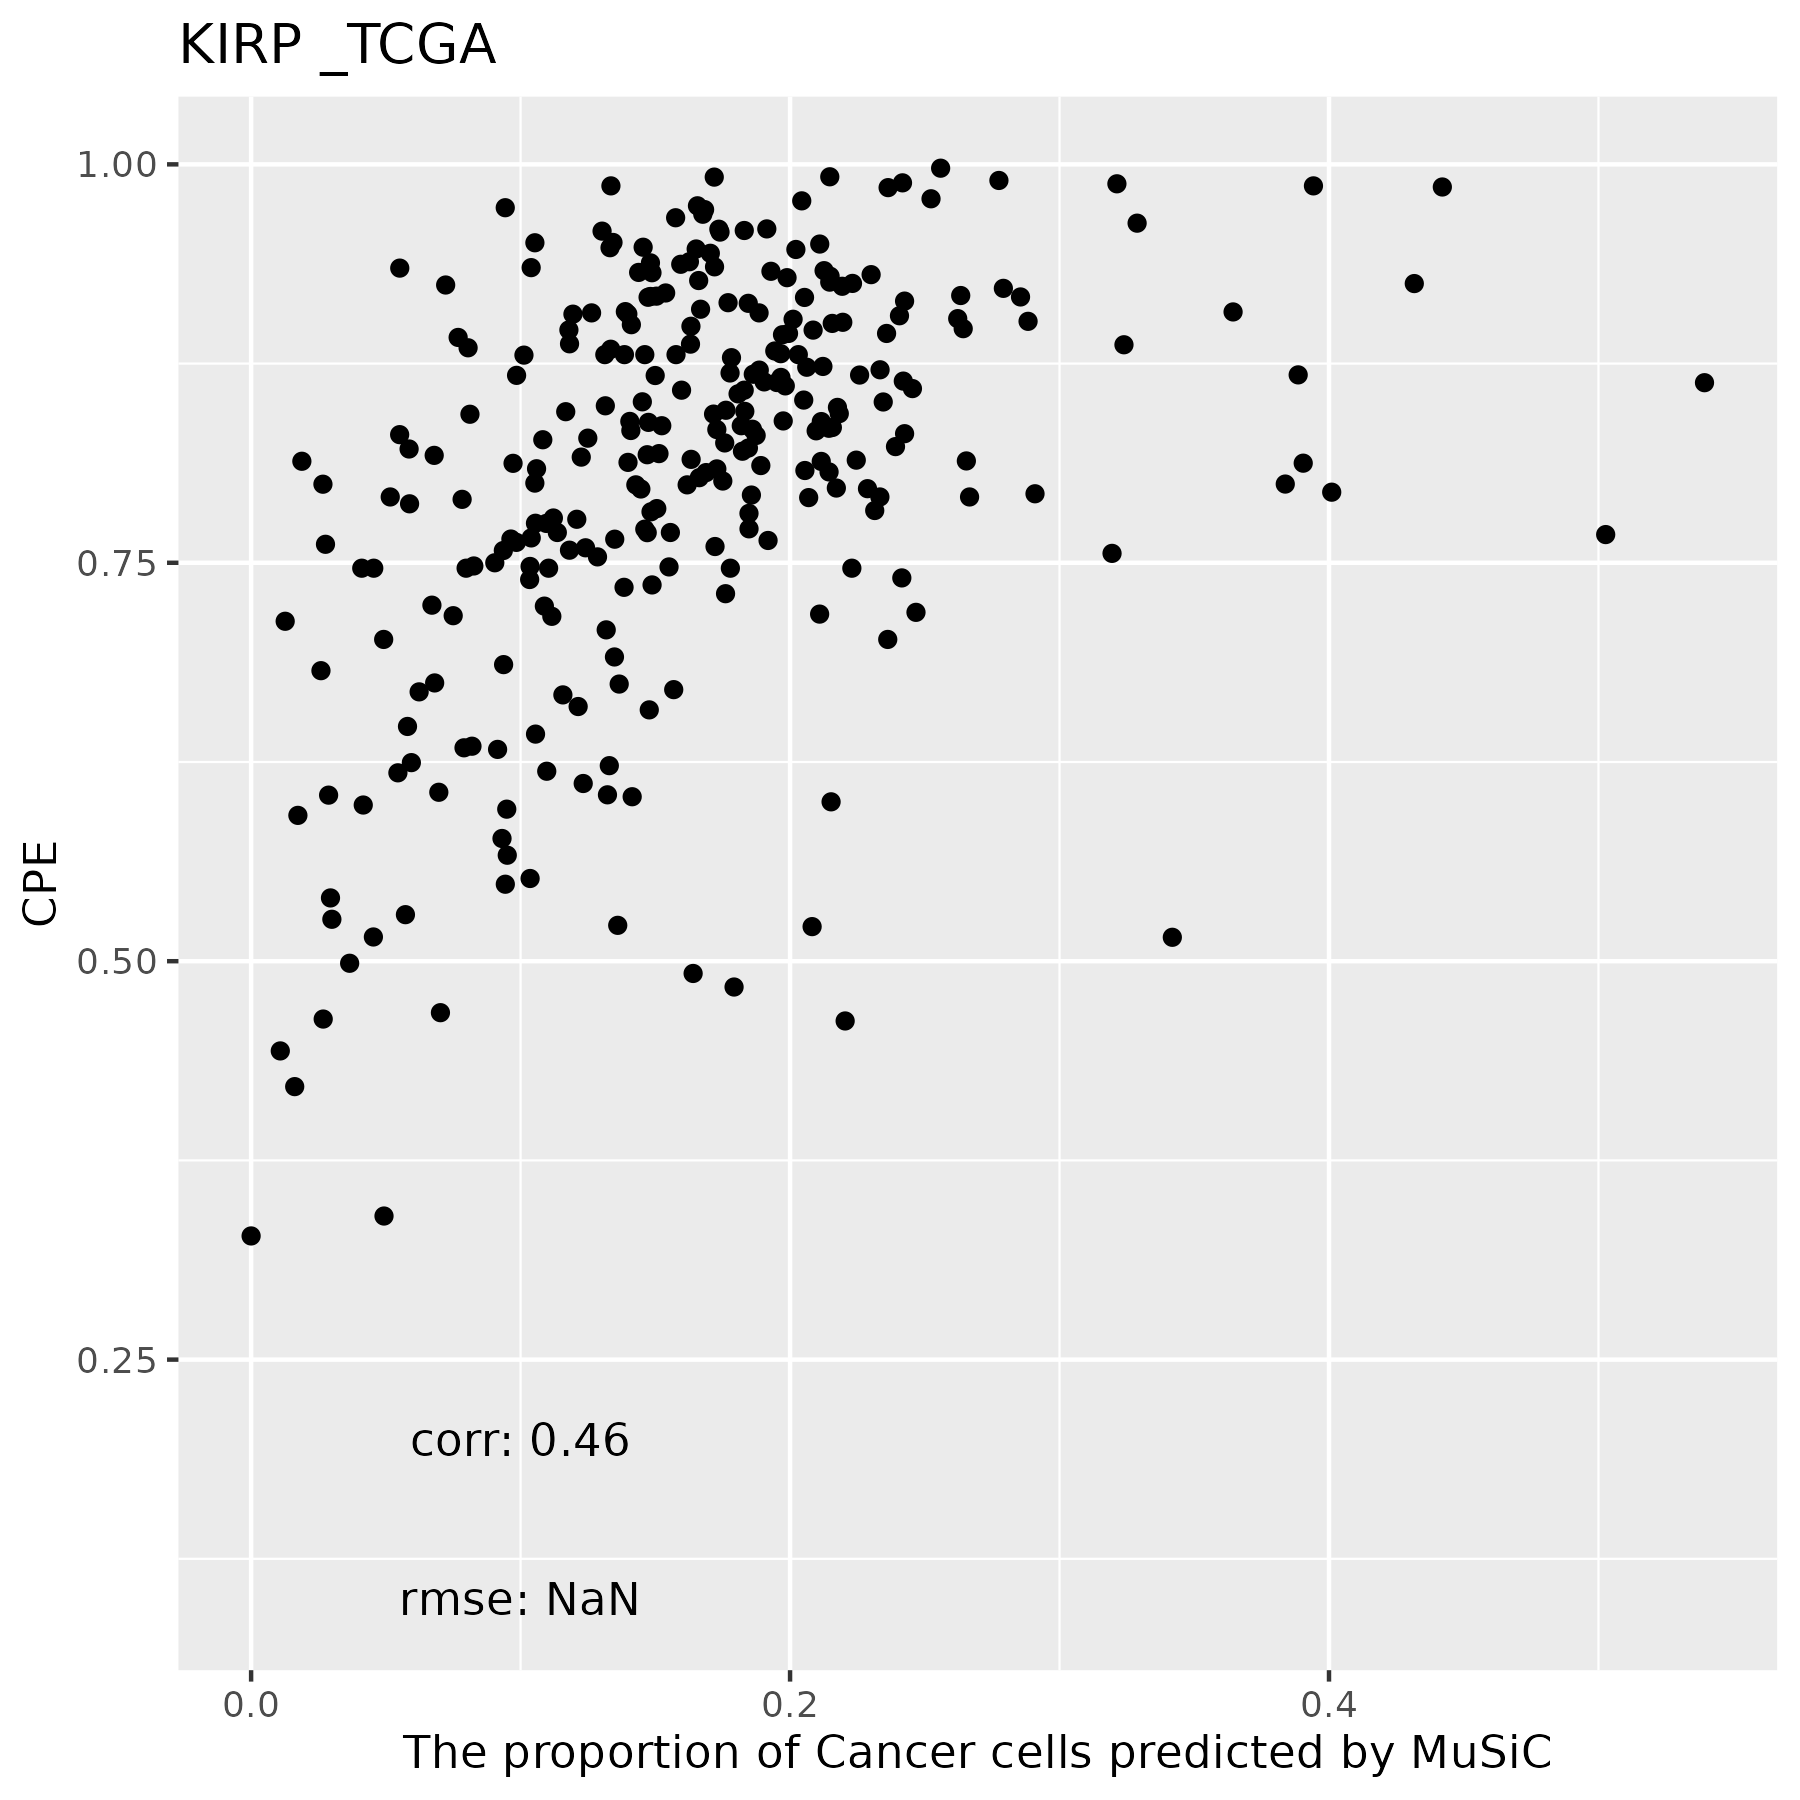

Values plotted in this chart, from the file beside it:
, Cancer Cells, Double-neg-like T, NK, Macrophages, CD8 T, Fibroblasts, Monocytes, B Cells, CD4 T, DC, Mast Cells, Neutrophils, Endothelial Cells
TCGA.BQ.7044.01A, 0.1575, 0, 0, 0.005587, 0, 0.02021, 0, 0, 0, 0, 0, 0.6893, 0.1273
TCGA.SX.A7SR.01A, 0.1409, 0, 0, 0, 0, 0.003622, 0, 0, 0, 0, 0, 0.7154, 0.14
TCGA.MH.A854.01A, 0.2622, 0, 1.48842090052188e-05, 0.00815, 0, 0.1377, 0, 0, 0.001439, 0.0002082, 0.0002254, 0.4094, 0.1806
TCGA.B3.8121.01A, 0.05727, 0, 0.0004659, 0, 0, 0.0228, 0, 0, 0, 0, 0, 0.8157, 0.1037
TCGA.2Z.A9JJ.01A, 0.0588, 0, 0.0002894, 0, 0, 0.1179, 0, 0, 0, 0, 0, 0.7013, 0.1217
TCGA.B1.7332.01A, 0.1405, 0, 0, 0.0007834, 0, 0.01726, 0, 0, 0, 0, 1.42293082774577e-05, 0.7073, 0.1341
TCGA.WN.A9G9.01A, 0.04932, 0, 0.109, 0.08198, 0, 0.008084, 0, 0, 0.005366, 0, 0, 0.6605, 0.0858
TCGA.A4.8310.01A, 0.1594, 0, 0, 0, 0, 0.01228, 0, 0, 0, 0, 0, 0.6686, 0.1596
TCGA.2Z.A9JT.01A, 0.401, 0, 6.13268059178424e-05, 0.3591, 0, 0.09607, 0, 0, 0.00935, 0, 0.008144, 0, 0.1263
TCGA.5P.A9K2.01A, 0.2454, 0, 0, 0, 0, 0.01013, 0, 0, 0, 0, 0, 0.6277, 0.1168
TCGA.4A.A93W.01A, 0.2358, 0, 0, 0, 0, 0.04767, 0, 0, 0, 0, 0, 0.5584, 0.1581
TCGA.DW.7837.01A, 0.1728, 0, 0.001202, 0, 0, 0.01797, 0, 0, 0, 0, 0, 0.6566, 0.1514
TCGA.A4.A5DU.01A, 0.1914, 0, 0, 0, 0, 0.006328, 0, 0, 0, 0, 0, 0.6387, 0.1636
TCGA.2Z.A9JI.01A, 0.1722, 0, 0.001145, 0.003551, 0, 0.02824, 0, 0.002446, 0.0005613, 0.000875, 2.42211186359898e-05, 0.6793, 0.1117
TCGA.BQ.7050.01A, 0.2051, 0, 0, 0, 0, 0.01388, 0, 0, 0, 0, 0, 0.634, 0.1471
TCGA.BQ.5894.01A, 0.05804, 0, 0, 0, 0, 0.1619, 0, 0, 0, 0, 0, 0.6267, 0.1533
TCGA.BQ.5879.01A, 0.01883, 0, 0, 0.0007039, 0, 0.05239, 0, 0, 0, 0, 6.32835621431634e-05, 0.8243, 0.1038
TCGA.AL.3472.01A, 0.2425, 0, 0, 0, 0, 0.01598, 0, 0, 0, 0, 0.0009673, 0.5474, 0.1932
TCGA.MH.A560.01A, 0.2883, 0, 0, 0.02453, 0, 0.01499, 0, 0, 0, 0, 0, 0.4885, 0.1837
TCGA.BQ.5891.01A, 0.1482, 0, 0, 0, 0, 0.03856, 0, 0, 0, 0, 0, 0.6704, 0.1429
TCGA.B9.A5W7.01A, 0.15, 0, 0.0001113, 0, 0, 0.01011, 0, 0, 0.001305, 0, 0, 0.712, 0.1266
TCGA.UZ.A9PR.01A, 0.2054, 0, 0, 0, 0, 0.005224, 0, 0, 0, 0, 0, 0.6614, 0.128
TCGA.B9.A69E.01A, 0.1329, 0, 0.0008787, 0.01346, 0, 0.0547, 0, 0, 0, 0, 0, 0.64, 0.1581
TCGA.B3.4104.01A, 0.1845, 0, 0, 0, 0, 0.0561, 0, 0.001745, 0, 0, 0.0001447, 0.5358, 0.2217
TCGA.SX.A71R.01A, 0.211, 0, 0, 0, 0, 0, 0, 0, 0, 0, 0, 0.6433, 0.1457
TCGA.MH.A55Z.01A, 0.2855, 0, 0, 0, 0, 0.007137, 0, 0, 0, 0, 0, 0.5428, 0.1645
TCGA.UZ.A9PO.01A, 0.1366, 0, 0, 0.01184, 0, 0.008608, 0, 0, 0, 0, 0, 0.7312, 0.1118
TCGA.G7.7501.01A, 0.1179, 0, 0, 0.004064, 0, 0.03591, 0, 0, 0, 0, 0, 0.7571, 0.08497
TCGA.DW.7836.01A, 0.1661, 0, 0, 0, 0, 0.03459, 0, 0, 0, 0, 0, 0.6122, 0.1871
TCGA.HE.A5NI.01A, 0.1461, 0, 0, 0, 0, 0.006115, 0, 0, 0, 0, 0, 0.7218, 0.126
TCGA.G7.A8LE.01A, 0.09852, 0, 0, 0, 0, 0.02387, 0, 0, 0, 0, 0, 0.7133, 0.1643
TCGA.Y8.A895.01A, 0.1874, 0, 0, 0, 0, 0, 0, 0, 0, 0, 0, 0.63, 0.1826
TCGA.UZ.A9PQ.01A, 0.2082, 0, 0, 0, 0, 0.02831, 0, 0, 0, 0, 0, 0.5756, 0.1879
TCGA.BQ.5884.01A, 0.04919, 0, 0, 0, 0, 0.006451, 0, 0, 0, 0, 0, 0.8269, 0.1174
TCGA.BQ.5893.01A, 0.1504, 0, 0, 0.001169, 0, 0.03483, 0, 0.003953, 0, 0, 0.0002123, 0.6942, 0.1152
TCGA.UZ.A9PV.01A, 0.2287, 0, 0, 0, 0, 0.002816, 0, 0, 0, 0, 0, 0.5996, 0.1689
TCGA.B9.4113.01A, 0.1168, 0, 0, 0, 0, 0.005085, 0, 0, 0, 0, 0, 0.754, 0.1242
TCGA.B3.3926.01A, 0.1384, 0, 0.0003284, 0, 0, 0.01215, 0, 0, 0, 0, 0, 0.6439, 0.2052
TCGA.2Z.A9J3.01A, 0.2775, 0, 0, 0, 0, 0, 0, 0, 0, 0, 0, 0.5026, 0.2199
TCGA.Y8.A8RZ.01A, 0.2157, 0, 0, 0.05222, 0, 0.007883, 0, 0, 0, 0, 0, 0.5768, 0.1474
TCGA.AT.A5NU.01A, 0.1656, 0, 0, 0, 0, 0.02028, 0, 0, 0, 0, 0, 0.6169, 0.1972
TCGA.G7.6792.01A, 0.08121, 0, 0, 0, 0, 0.01807, 0, 0, 0, 0, 0, 0.7483, 0.1525
TCGA.5P.A9KC.01A, 0.06794, 0, 0, 0, 0, 0.01533, 0, 0, 0, 0, 0, 0.8706, 0.04617
TCGA.Y8.A8S0.01A, 0.1989, 0, 0, 0, 0, 0.008428, 0, 0, 0, 0, 0, 0.6101, 0.1826
TCGA.B1.A655.01A, 0.1318, 0, 0, 0, 0, 0.0073, 0, 0, 0, 0, 0, 0.7156, 0.1453
TCGA.J7.8537.01A, 0.04161, 0, 0, 0.0317, 0, 0.05171, 0, 0, 0, 0, 0, 0.8094, 0.06561
TCGA.KV.A6GD.01A, 0.04538, 0, 0, 0.05517, 0, 0.053, 0, 0, 0, 0, 0, 0.7729, 0.07357
TCGA.G7.A4TM.01A, 0.1823, 0, 0.0002769, 0, 0, 0.03327, 0, 0, 0, 0, 0, 0.6464, 0.1378
TCGA.G7.6790.01A, 0.1313, 0, 0, 0, 0, 0.01608, 0, 0, 0, 0, 0, 0.7198, 0.1328
TCGA.A4.8515.01A, 0.1704, 0, 0, 0, 0, 0.008637, 0, 0, 0, 0, 0, 0.6248, 0.1962
TCGA.BQ.7049.01A, 0.01736, 0, 7.31971188751612e-05, 0, 0, 0.1216, 0, 0, 0, 0, 0, 0.7295, 0.1314
TCGA.SX.A7SL.01A, 0.3213, 0, 0, 0, 0, 0.00622, 0, 0, 0, 0, 0, 0.4462, 0.2263
TCGA.A4.7734.01A, 0.07683, 0, 0, 0.0006173, 0, 0.03466, 0, 0, 0.0002087, 0, 0, 0.729, 0.1587
TCGA.BQ.7053.01A, 0.1819, 0, 0, 0, 0, 0.04016, 0, 0, 0, 0, 0, 0.6068, 0.1712
TCGA.G7.6797.01A, 0.09431, 0, 0, 0, 0, 0.01002, 0, 0, 0, 0, 0, 0.6681, 0.2276
TCGA.IZ.8196.01A, 0.1263, 0, 0, 0, 0, 0.0123, 0, 0, 0, 0, 0, 0.7219, 0.1394
TCGA.P4.A5EB.01A, 0.1053, 0, 0, 0, 0, 0.004905, 0, 0, 0, 0, 0, 0.7859, 0.1039
TCGA.BQ.7058.01A, 0.2126, 0, 0, 0, 0, 0.00641, 0, 0, 0, 0, 0, 0.6648, 0.1162
TCGA.B9.A8YI.01A, 0.1904, 0, 0, 0.00681, 0, 0.0005209, 0, 0, 0, 0, 0, 0.6796, 0.1227
TCGA.HE.7128.01A, 0.02946, 0, 0, 0.009531, 0, 0.007698, 0, 0, 0, 0, 0, 0.8844, 0.0689
... 228 more rows
